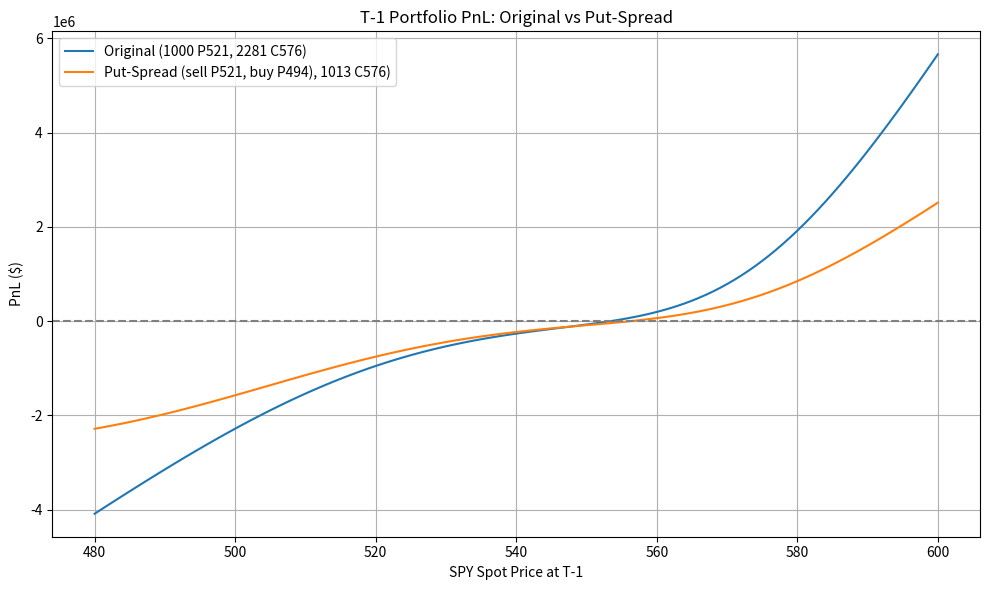

Recreate this plot in Python.
import numpy as np
import matplotlib.pyplot as plt
import pandas as pd
from scipy.stats import norm
from scipy.optimize import brentq


# Black-Scholes pricing and Greeks
def bs_price_and_greeks(S, K, T, r, sigma, option_type='call'):
    d1 = (np.log(S / K) + (r + 0.5 * sigma ** 2) * T) / (sigma * np.sqrt(T))
    d2 = d1 - sigma * np.sqrt(T)
    if option_type == 'call':
        price = S * norm.cdf(d1) - K * np.exp(-r * T) * norm.cdf(d2)
        delta = norm.cdf(d1)
    else:
        price = K * np.exp(-r * T) * norm.cdf(-d2) - S * norm.cdf(-d1)
        delta = -norm.cdf(-d1)
    gamma = norm.pdf(d1) / (S * sigma * np.sqrt(T))
    vega = S * norm.pdf(d1) * np.sqrt(T)
    theta = (-S * norm.pdf(d1) * sigma / (2 * np.sqrt(T))
             - r * K * np.exp(-r * T) * norm.cdf(d2 if option_type == 'call' else -d2))
    rho = K * T * np.exp(-r * T) * norm.cdf(d2 if option_type == 'call' else -d2)
    return price, delta, gamma, vega, theta, rho


# Implied volatility solver
def implied_vol(S, K, T, r, market_price, option_type='put'):
    def objective(sigma):
        return bs_price_and_greeks(S, K, T, r, sigma, option_type)[0] - market_price

    return brentq(objective, 1e-6, 5.0)


# Parameters
S0 = 548.62
r = 0.0442
T_orig = 37 / 365
T_t1 = 7 / 365

# Original trade strikes and market data
K_put = 521
put_price_market = 9.97
sigma_put = implied_vol(S0, K_put, T_orig, r, put_price_market, 'put')
K_call = 576
call_price_market = 4.37
sigma_call = implied_vol(S0, K_call, T_orig, r, call_price_market, 'call')

# New deep OTM put (90%)
K_put2 = 494
put2_price_market = 5.54
sigma_put2 = implied_vol(S0, K_put2, T_orig, r, put2_price_market, 'put')

# Build original portfolio
n_put = 1000
cash = n_put * 100 * put_price_market
n_call = int(cash / (100 * call_price_market))

# Build put-spread portfolio
n_put2 = n_put
spread_credit = (put_price_market - put2_price_market) * 100 * n_put
n_call_spread = int(spread_credit / (100 * call_price_market))

# Scenario grid
S_range = np.linspace(480, 600, 121)
pnl_orig, pnl_spread = [], []
greeks_orig, greeks_spread = [], []

for S in S_range:
    # T-1 values
    p_price, dp, gp, vp, tp, rp = bs_price_and_greeks(S, K_put, T_t1, r, sigma_put, 'put')
    c_price, dc, gc, vc, tc, rc = bs_price_and_greeks(S, K_call, T_t1, r, sigma_call, 'call')
    p2_price, d2p, g2p, v2p, t2p, r2p = bs_price_and_greeks(S, K_put2, T_t1, r, sigma_put2, 'put')

    # PnL calculations
    orig_val = -n_put * 100 * p_price + n_call * 100 * c_price
    spread_val = (-n_put * 100 * p_price + n_put2 * 100 * p2_price
                  + n_call_spread * 100 * c_price)
    pnl_orig.append(orig_val)
    pnl_spread.append(spread_val)

    # Greeks at T-1
    greeks_orig.append([
        -n_put * 100 * dp + n_call * 100 * dc,
        -n_put * 100 * gp + n_call * 100 * gc,
        -n_put * 100 * vp + n_call * 100 * vc,
        -n_put * 100 * tp + n_call * 100 * tc,
        -n_put * 100 * rp + n_call * 100 * rc
    ])
    greeks_spread.append([
        -n_put * 100 * dp + n_put2 * 100 * d2p + n_call_spread * 100 * dc,
        -n_put * 100 * gp + n_put2 * 100 * g2p + n_call_spread * 100 * gc,
        -n_put * 100 * vp + n_put2 * 100 * v2p + n_call_spread * 100 * vc,
        -n_put * 100 * tp + n_put2 * 100 * t2p + n_call_spread * 100 * tc,
        -n_put * 100 * rp + n_put2 * 100 * r2p + n_call_spread * 100 * rc
    ])

# Plot PnL
plt.figure(figsize=(10, 6))
plt.plot(S_range, pnl_orig, label=f'Original (1000 P{K_put}, {n_call} C{K_call})')
plt.plot(S_range, pnl_spread, label=(f'Put-Spread (sell P{K_put}, buy P{K_put2}), '
                                     f'{n_call_spread} C{K_call})'))
plt.axhline(0, color='gray', linestyle='--')
plt.xlabel('SPY Spot Price at T-1')
plt.ylabel('PnL ($)')
plt.title('T-1 Portfolio PnL: Original vs Put-Spread')
plt.legend()
plt.grid(True)
plt.tight_layout()
plt.show()

# Display Greeks at inception
# Original
_, d_po, g_po, v_po, t_po, r_po = bs_price_and_greeks(S0, K_put, T_orig, r, sigma_put, 'put')
_, d_co, g_co, v_co, t_co, r_co = bs_price_and_greeks(S0, K_call, T_orig, r, sigma_call, 'call')
greeks_orig_init = {
    'Delta': -n_put * 100 * d_po + n_call * 100 * d_co,
    'Gamma': -n_put * 100 * g_po + n_call * 100 * g_co,
    'Vega': -n_put * 100 * v_po + n_call * 100 * v_co,
    'Theta': -n_put * 100 * t_po + n_call * 100 * t_co,
    'Rho': -n_put * 100 * r_po + n_call * 100 * r_co
}
# Spread
_, d_p2, g_p2, v_p2, t_p2, r_p2 = bs_price_and_greeks(S0, K_put2, T_orig, r, sigma_put2, 'put')
greeks_spread_init = {
    'Delta': -n_put * 100 * d_po + n_put2 * 100 * d_p2 + n_call_spread * 100 * d_co,
    'Gamma': -n_put * 100 * g_po + n_put2 * 100 * g_p2 + n_call_spread * 100 * g_co,
    'Vega': -n_put * 100 * v_po + n_put2 * 100 * v_p2 + n_call_spread * 100 * v_co,
    'Theta': -n_put * 100 * t_po + n_put2 * 100 * t_p2 + n_call_spread * 100 * t_co,
    'Rho': -n_put * 100 * r_po + n_put2 * 100 * r_p2 + n_call_spread * 100 * r_co
}

df_greeks = pd.DataFrame({
    'Greek': list(greeks_orig_init.keys()),
    'Original': list(greeks_orig_init.values()),
    'Spread': list(greeks_spread_init.values())
})

print(df_greeks)
